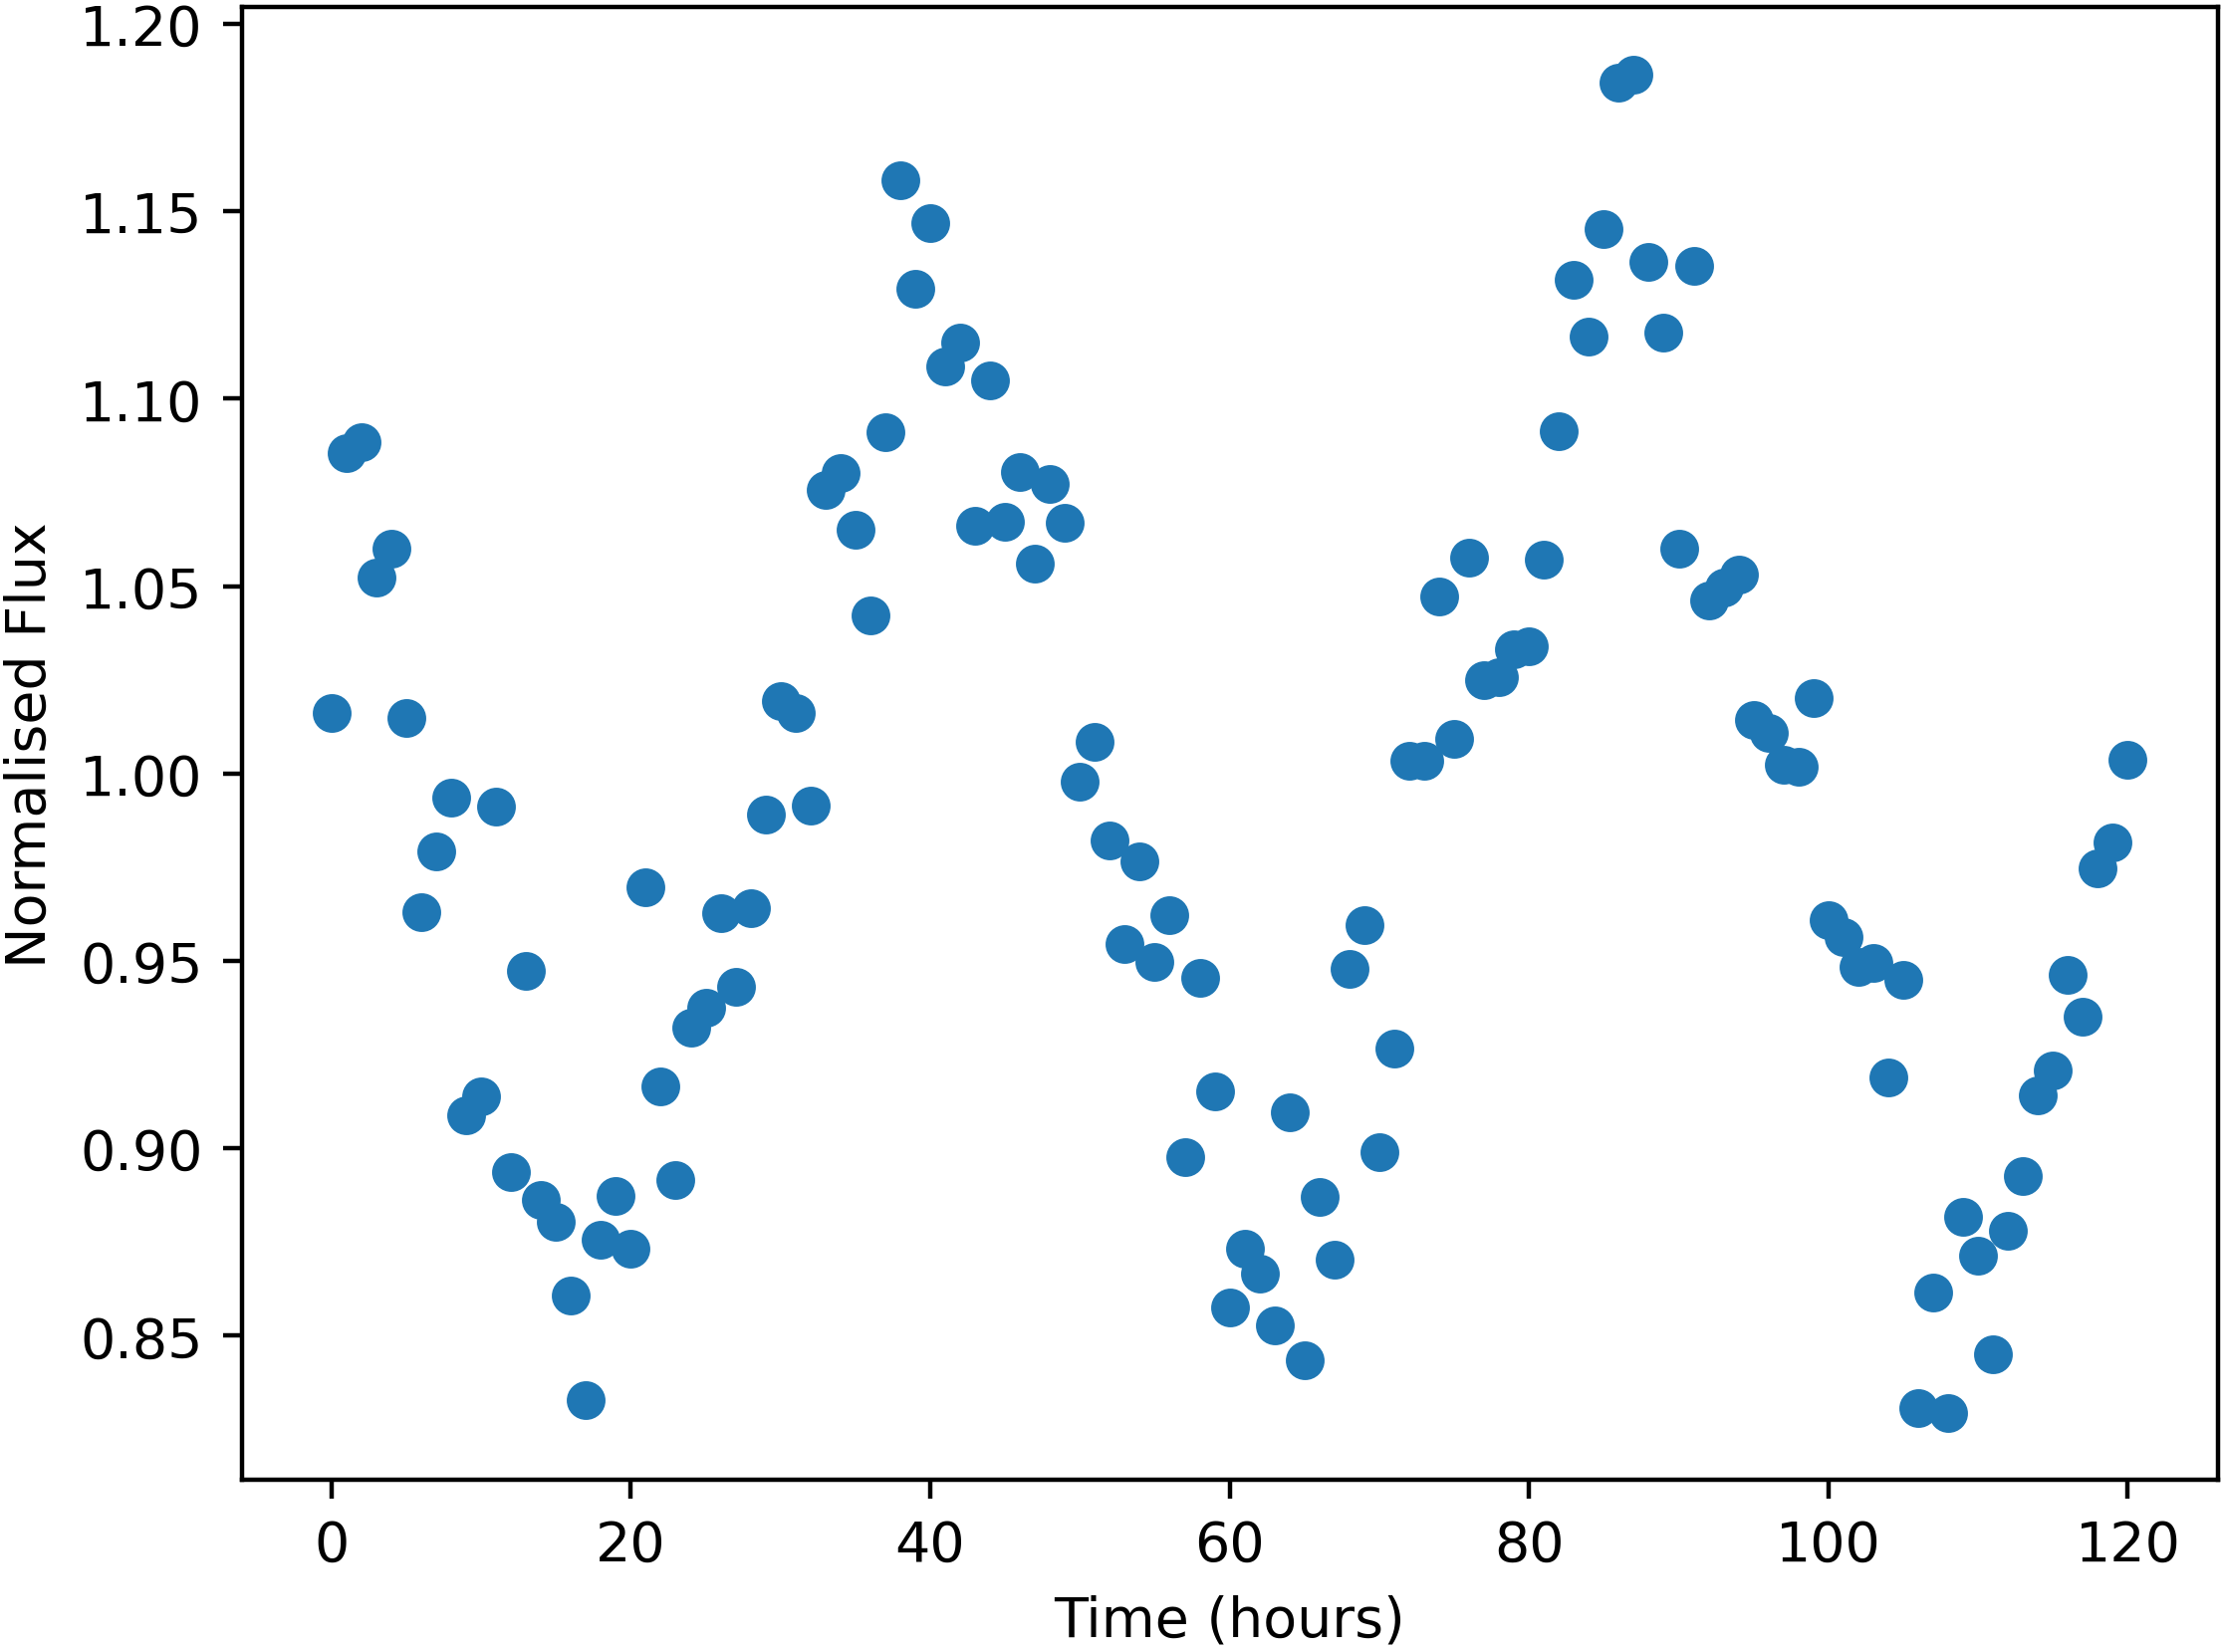

The file beside this chart, header and first rows:
Time, NormalisedFlux
0.0, 1.016
1.0, 1.085
2.0, 1.088
3.0, 1.052
4.0, 1.06
5.0, 1.015
6.0, 0.9629
7.0, 0.9792
8.0, 0.9935
9.0, 0.9089
10.0, 0.9138
11.0, 0.9911
12.0, 0.8936
13.0, 0.9472
14.0, 0.8863
15.0, 0.8803
16.0, 0.8608
17.0, 0.8328
18.0, 0.8757
19.0, 0.8873
20.0, 0.8732
21.0, 0.9696
22.0, 0.9164
23.0, 0.8915
24.0, 0.9321
25.0, 0.9376
26.0, 0.9627
27.0, 0.943
28.0, 0.9641
29.0, 0.9889
30.0, 1.019
31.0, 1.016
32.0, 0.9915
33.0, 1.076
34.0, 1.08
35.0, 1.065
36.0, 1.042
37.0, 1.091
38.0, 1.158
39.0, 1.129
40.0, 1.147
41.0, 1.109
42.0, 1.115
43.0, 1.066
44.0, 1.105
45.0, 1.067
46.0, 1.08
47.0, 1.056
48.0, 1.077
49.0, 1.067
50.0, 0.9977
51.0, 1.008
52.0, 0.9821
53.0, 0.9544
54.0, 0.9766
55.0, 0.9498
56.0, 0.9623
57.0, 0.8976
58.0, 0.9454
59.0, 0.9152
... 61 more rows
